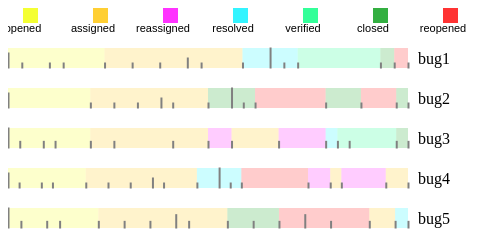
D3 v2 page, settled after 360 driven frames (6 s of simulated time); the page loaded 1 data file(s).




var height=20;
var width=400;
var svgHeight="100%";
var svgWidth=480;
var marginTop=20;
var padding=10;
var parseDate = d3.time.format("%Y-%m-%d").parse,
	    formatDate = d3.time.format("%Y-%m-%d");
var dStates=["opened","assigned","reassigned","resolved","verified","closed","reopened"];
var stateColors=["#F2FF00","#FFC400","#FF00FF","#00F2FF","#00FF80","#009C12","#FF0000"];

var color=d3.scale.ordinal().domain(dStates)
								.range(stateColors);
var svg=d3.select("#selection").append("svg").attr("width",svgWidth).attr("height",svgHeight);


var legend=svg.append('g').selectAll('.legend')
	.data(color.domain())
	.enter()
	.append("g")
	.attr("class","legend")
	.attr("transform",function(s,i){ return "translate("+((i)*70+15)+",0)";});
	
	legend.append('rect')
		.attr("height",15)
		.attr("width",15)
		.attr("fill",function(s){return color(s);})
		.attr("opacity","0.8");
	legend.append("text")
		.attr("y",20)
		.attr("dy",4)
		.attr("text-anchor", "middle")
		.text(function(s){return s;})
	
	

d3.json("workitemHistory.json",function(bugs){
  bugs.forEach(function(bug,i){
	var data=bug.lifecycle;
	var offsetTop=(i+1)*(marginTop+height);
	var y=[];
	// preparing the data
	group=svg.append('g').attr("class","workHistory");
	data.forEach(function(d,index){
		d.activity.forEach(function(a){
			a.date=parseDate(a.date);
		});
		
		d.startDate=d.activity[0].date;
		d.endDate=index<(this.length-1)?parseDate(this[index+1].activity[0].date):(d.activity[d.activity.length-1].date);
	
	},data);
	// preparing the x scale
	var x_master=d3.scale.linear().domain([ data[0].startDate, data[data.length-1].endDate ])
								  .range([0,width]);
								  
	// preparing counts per date and an inner 
	var maxCount=0;
	data.forEach(function(d){
		var activityMap={};
		for(var i=0; i<d.activity.length;i++){
			activityMap[formatDate(d.activity[i].date)]= activityMap[formatDate(d.activity[i].date)]?activityMap[formatDate(d.activity[i].date)]+1:1;
		}
		var local_max=d3.max(d3.values(activityMap),function(m){
			return m;
		});
		if(maxCount<local_max) maxCount=local_max;
		
		//let's also set the y scale since we are here
		d.activityMap=activityMap;
	    y[d.startDate]=d3.scale.linear().domain([0,local_max])
											   .range([0,height]);
		
	});
	
	var y_master=d3.scale.linear().domain([0,maxCount])
								  .range([0,height]);
								  							

	var state=group.selectAll(".state").
					data(data)
					.enter().append("g")
					.attr("class","state");
		state.append("rect")
			.attr("width", function(d) {return x_master(d.endDate)-x_master(d.startDate);})
			.attr("height", height)
			.attr("x",function(d) {return x_master(d.startDate);} )
			.attr("y",offsetTop)
		    .attr("fill",function(d){return color(d.state);})
			.attr("opacity",0.2);
	
		state.selectAll(".activity")
			.data(function(d){ var entries=d3.entries(d.activityMap);
									entries.forEach(function(e){
										//appending a primary key 
										e.startDate=this.startDate;
									},d); 
									return entries;
									}
									)
			.enter()
			.append("rect")
			.attr("class","activity")
			.attr("x", function(a){ return x_master(parseDate(a.key)); })
			.attr("y",function(a){ return offsetTop+height-y_master(a.value);})	//y[a.startDate](a.value); or y_master(a.value);
			.attr("width",function(a){ return 1 })
			.attr("height",function(a){return y_master(a.value);})	//y[a.startDate](a.value); or y_master(a.value);				
			.attr("stroke","gray")
			.attr("stroke-width", "1")
			.attr("fill", "none");
			
		group.append("text")
			 .attr("class", "label")
			 .attr("x",padding+width)
			 .attr("y",offsetTop+height/2)
      		 .attr("dy", ".35em")
      		 .text(bug.bugName);
 });		
});


### data: workitemHistory.json
[
 {
  "bugName": "bug1",
  "lifecycle": [
   {
    "state": "opened",
    "activity": "[... 6 items]"
   },
   {
    "state": "assigned",
    "activity": "[... 6 items]"
   },
   {
    "state": "resolved",
    "activity": "[... 6 items]"
   },
   {
    "state": "verified",
    "activity": "[... 1 items]"
   },
   {
    "state": "closed",
    "activity": "[... 1 items]"
   },
   {
    "state": "reopened",
    "activity": "[... 2 items]"
   }
  ]
 },
 {
  "bugName": "bug2",
  "lifecycle": [
   {
    "state": "opened",
    "activity": "[... 3 items]"
   },
   {
    "state": "assigned",
    "activity": "[... 6 items]"
   },
   {
    "state": "closed",
    "activity": "[... 6 items]"
   },
   {
    "state": "reopened",
    "activity": "[... 1 items]"
   },
   {
    "state": "closed",
    "activity": "[... 1 items]"
   },
   {
    "state": "reopened",
    "activity": "[... 1 items]"
   },
   {
    "state": "closed",
    "activity": "[... 2 items]"
   }
  ]
 },
 {
  "bugName": "bug3",
  "lifecycle": [
   {
    "state": "opened",
    "activity": "[... 6 items]"
   },
   {
    "state": "assigned",
    "activity": "[... 3 items]"
   },
   {
    "state": "reassigned",
    "activity": "[... 1 items]"
   },
   {
    "state": "assigned",
    "activity": "[... 1 items]"
   },
   {
    "state": "reassigned",
    "activity": "[... 1 items]"
   },
   {
    "state": "resolved",
    "activity": "[... 1 items]"
   },
   {
    "state": "verified",
    "activity": "[... 2 items]"
   },
   {
    "state": "closed",
    "activity": "[... 2 items]"
   }
  ]
 },
 {
  "bugName": "bug4",
  "lifecycle": [
   {
    "state": "opened",
    "activity": "[... 6 items]"
   },
   {
    "state": "assigned",
    "activity": "[... 6 items]"
   },
   {
    "state": "resolved",
    "activity": "[... 6 items]"
   },
   {
    "state": "reopened",
    "activity": "[... 1 items]"
   },
   {
    "state": "reassigned",
    "activity": "[... 1 items]"
   },
   {
    "state": "assigned",
    "activity": "[... 1 items]"
   },
   {
    "state": "reassigned",
    "activity": "[... 1 items]"
   },
   {
    "state": "assigned",
    "activity": "[... 2 items]"
   }
  ]
 },
 {
  "bugName": "bug5",
  "lifecycle": [
   {
    "state": "opened",
    "activity": "[... 6 items]"
   },
   {
    "state": "assigned",
    "activity": "[... 6 items]"
   },
   {
    "state": "closed",
    "activity": "[... 2 items]"
   },
   {
    "state": "reopened",
    "activity": "[... 4 items]"
   },
   {
    "state": "assigned",
    "activity": "[... 1 items]"
   },
   {
    "state": "resolved",
    "activity": "[... 1 items]"
   },
   {
    "state": "verified",
    "activity": "[... 1 items]"
   }
  ]
 }
]